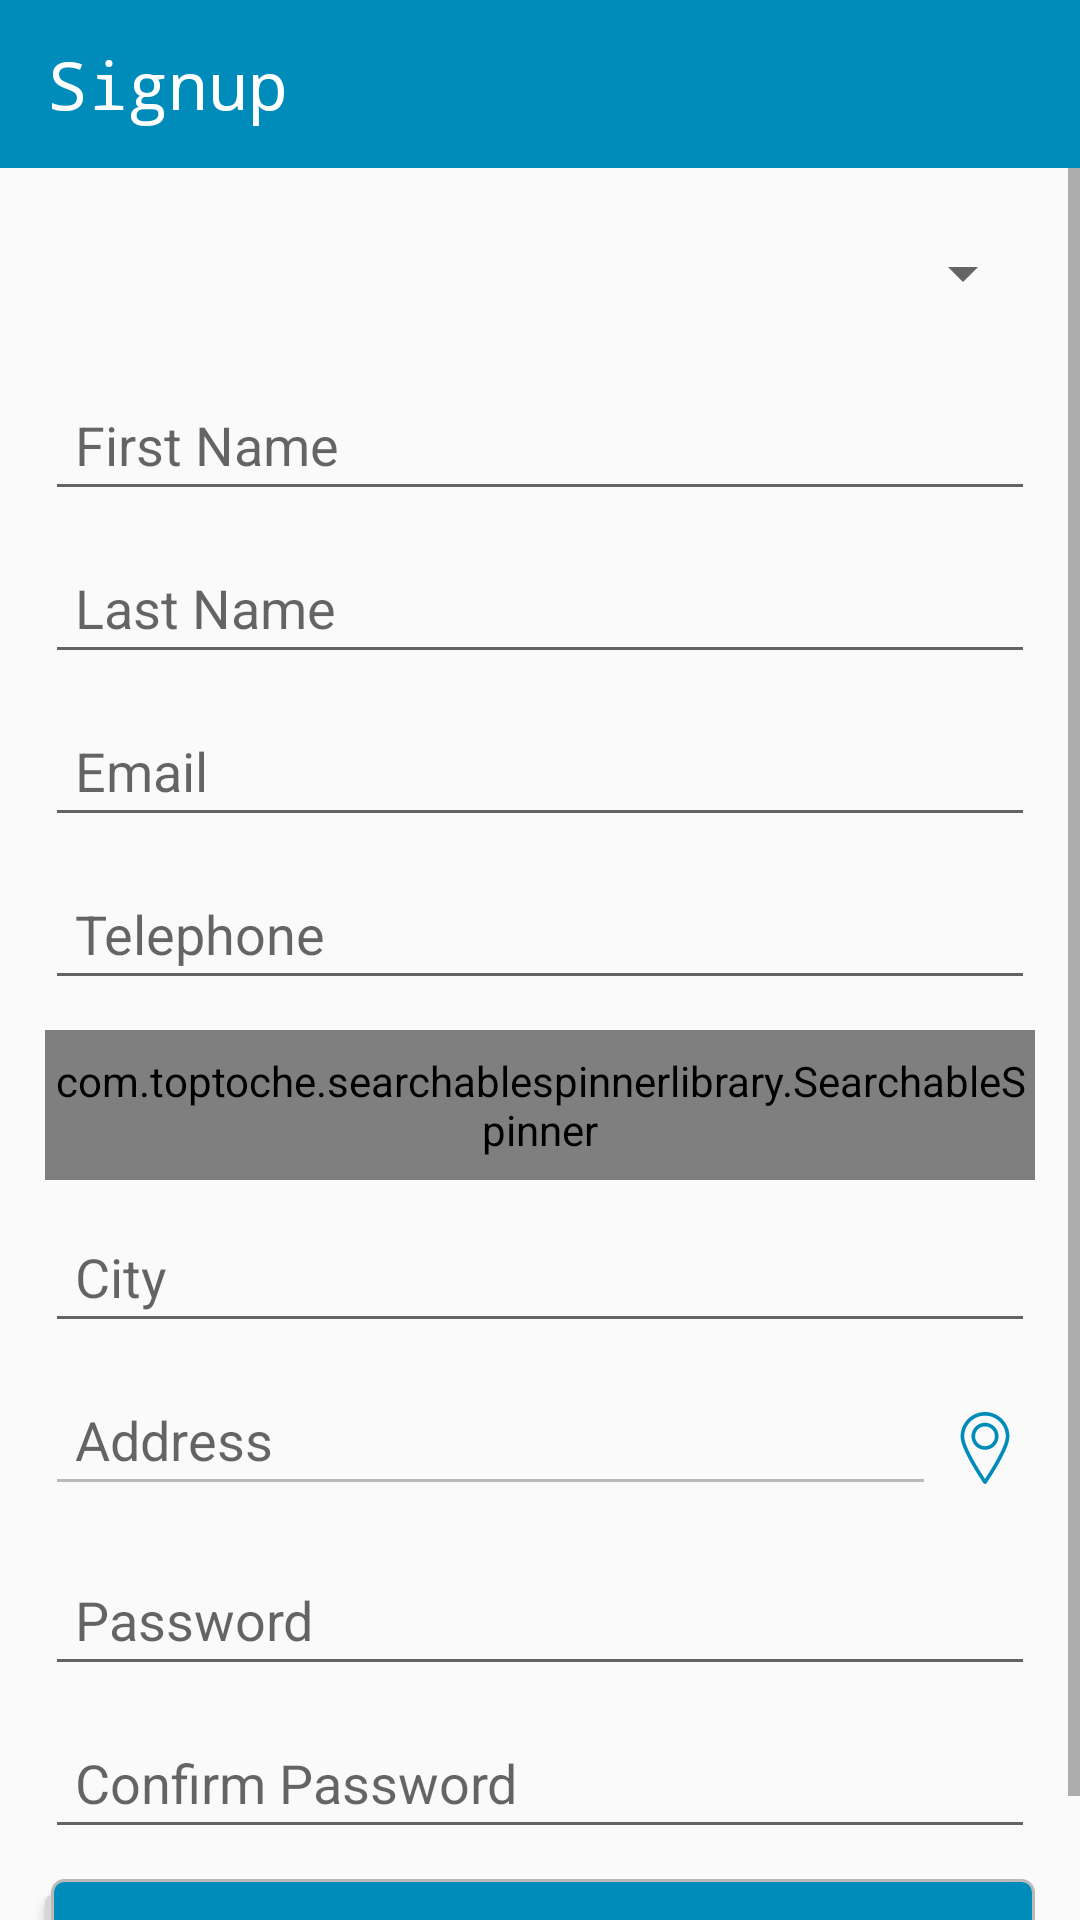

Reconstruct the res/layout file that produces this screen, plus the resources it refers to.
<!-- AndroidManifest.xml: application theme AppTheme -->
<!-- res/layout/activity_signup.xml -->
<?xml version="1.0" encoding="utf-8"?>
<RelativeLayout xmlns:android="http://schemas.android.com/apk/res/android"
    xmlns:tools="http://schemas.android.com/tools"
    android:layout_width="match_parent"
    android:layout_height="match_parent"
    tools:context=".signup.SignupActivity">

    <androidx.appcompat.widget.Toolbar
        android:id="@+id/toolbar"
        android:layout_width="match_parent"
        android:layout_height="wrap_content"
        android:minHeight="?attr/actionBarSize"
        android:background="@color/blue"
        android:theme="@style/ThemeOverlay.AppCompat.Dark.ActionBar">


        <TextView
            android:layout_width="wrap_content"
            android:layout_height="match_parent"
            android:text="@string/signup"
            android:textColor="@color/white"
            android:textSize="22sp"
            android:typeface="monospace" />

    </androidx.appcompat.widget.Toolbar>

    <ScrollView
        android:layout_below="@+id/toolbar"
        android:layout_width="match_parent"
        android:layout_height="wrap_content">

        <LinearLayout
            android:layout_width="match_parent"
            android:layout_height="wrap_content"
            android:orientation="vertical">

            <Spinner
                android:id="@+id/spn_customer_group"
                android:layout_width="match_parent"
                android:layout_height="50dp"
                android:layout_marginLeft="15dp"
                android:layout_marginTop="10dp"
                android:layout_marginRight="15dp" />


            <EditText
                android:id="@+id/et_first_name"
                android:layout_width="match_parent"
                android:layout_height="wrap_content"
                android:layout_marginLeft="15dp"
                android:layout_marginTop="10dp"
                android:layout_marginRight="15dp"
                android:autofillHints="@string/first_name"
                android:hint="@string/first_name"
                android:imeOptions="actionNext"
                android:inputType="textCapWords"
                android:padding="10dp" />

            <EditText
                android:id="@+id/et_last_name"
                android:layout_width="match_parent"
                android:layout_height="wrap_content"
                android:layout_marginLeft="15dp"
                android:layout_marginTop="10dp"
                android:layout_marginRight="15dp"
                android:autofillHints="@string/last_name"
                android:hint="@string/last_name"
                android:imeOptions="actionNext"
                android:inputType="textCapWords"
                android:padding="10dp" />

            <EditText
                android:id="@+id/et_email"
                android:layout_width="match_parent"
                android:layout_height="wrap_content"
                android:layout_marginLeft="15dp"
                android:layout_marginTop="10dp"
                android:layout_marginRight="15dp"
                android:autofillHints="@string/email"
                android:hint="@string/email"
                android:imeOptions="actionNext"
                android:inputType="textEmailAddress"
                android:padding="10dp" />

            <EditText
                android:id="@+id/et_telephone"
                android:layout_width="match_parent"
                android:layout_height="wrap_content"
                android:layout_marginLeft="15dp"
                android:layout_marginTop="10dp"
                android:layout_marginRight="15dp"
                android:autofillHints="@string/telephone"
                android:hint="@string/telephone"
                android:imeOptions="actionNext"
                android:inputType="phone"
                android:padding="10dp" />

            <com.toptoche.searchablespinnerlibrary.SearchableSpinner
                android:id="@+id/spn_country"
                android:layout_width="match_parent"
                android:layout_height="50dp"
                android:layout_marginLeft="15dp"
                android:layout_marginTop="10dp"
                android:layout_marginRight="15dp" />

            <com.toptoche.searchablespinnerlibrary.SearchableSpinner
                android:id="@+id/spn_state"
                android:layout_width="match_parent"
                android:layout_height="50dp"
                android:layout_marginLeft="15dp"
                android:layout_marginTop="10dp"
                android:layout_marginRight="15dp"
                android:visibility="gone" />

            <EditText
                android:id="@+id/et_city"
                android:layout_width="match_parent"
                android:layout_height="wrap_content"
                android:layout_marginLeft="15dp"
                android:layout_marginTop="10dp"
                android:layout_marginRight="15dp"
                android:autofillHints="@string/city"
                android:hint="@string/city"
                android:imeOptions="actionNext"
                android:inputType="textCapWords"
                android:padding="10dp" />

            <LinearLayout
                android:layout_width="match_parent"
                android:layout_height="wrap_content"
                android:layout_marginLeft="15dp"
                android:layout_marginTop="10dp"
                android:layout_marginRight="15dp"
                android:orientation="horizontal"
                android:weightSum="2">

                <EditText
                    android:id="@+id/et_address"
                    android:layout_width="0dp"
                    android:layout_height="wrap_content"
                    android:layout_weight="1.8"
                    android:autofillHints="@string/address"
                    android:enabled="false"
                    android:hint="@string/address"
                    android:imeOptions="actionNext"
                    android:inputType="textCapWords"
                    android:padding="10dp"
                    android:textColor="@color/black" />

                <ImageButton
                    android:id="@+id/btn_getLocation"
                    android:layout_width="0dp"
                    android:layout_height="50dp"
                    android:layout_gravity="center"
                    android:layout_weight="0.2"
                    android:background="@null"
                    android:onClick="onClick"
                    android:src="@drawable/ic_location"
                    tools:ignore="ContentDescription" />


            </LinearLayout>


            <EditText
                android:id="@+id/et_password"
                android:layout_width="match_parent"
                android:layout_height="wrap_content"
                android:layout_marginLeft="15dp"
                android:layout_marginTop="10dp"
                android:layout_marginRight="15dp"
                android:autofillHints="@string/password"
                android:hint="@string/password"
                android:imeOptions="actionNext"
                android:inputType="textPassword"
                android:padding="10dp" />

            <EditText
                android:id="@+id/et_cpassword"
                android:layout_width="match_parent"
                android:layout_height="wrap_content"
                android:layout_marginLeft="15dp"
                android:layout_marginTop="10dp"
                android:layout_marginRight="15dp"
                android:autofillHints="@string/confirm_password"
                android:hint="@string/confirm_password"
                android:imeOptions="actionDone"
                android:inputType="textPassword"
                android:padding="10dp" />

            <Button
                android:id="@+id/btn_signup"
                android:layout_width="match_parent"
                android:layout_height="wrap_content"
                android:layout_marginLeft="15dp"
                android:layout_marginTop="10dp"
                android:layout_marginRight="15dp"
                android:layout_marginBottom="10dp"
                android:background="@drawable/roundedbutton_bg"
                android:onClick="onClick"
                android:text="@string/submit"
                android:textColor="@color/white" />

        </LinearLayout>

    </ScrollView>

</RelativeLayout>
<!-- resources referenced by this layout -->
<resources>
  <color name="black">#000000</color>
  <color name="blue">#008CBA</color>
  <color name="white">#FFFFFF</color>
  <!-- drawable ic_location (drawable) -->
  <vector xmlns:android="http://schemas.android.com/apk/res/android"
      android:width="24dp"
      android:height="24dp"
      android:viewportWidth="491.582"
      android:viewportHeight="491.582">
    <path
        android:fillColor="#008CBA"
        android:pathData="M245.791,0C153.799,0 78.957,74.841 78.957,166.833c0,36.967 21.764,93.187 68.493,176.926c31.887,57.138 63.627,105.4 64.966,107.433l22.941,34.773c2.313,3.507 6.232,5.617 10.434,5.617s8.121,-2.11 10.434,-5.617l22.94,-34.771c1.326,-2.01 32.835,-49.855 64.967,-107.435c46.729,-83.735 68.493,-139.955 68.493,-176.926C412.625,74.841 337.783,0 245.791,0zM322.302,331.576c-31.685,56.775 -62.696,103.869 -64.003,105.848l-12.508,18.959l-12.504,-18.954c-1.314,-1.995 -32.563,-49.511 -64.007,-105.853c-43.345,-77.676 -65.323,-133.104 -65.323,-164.743C103.957,88.626 167.583,25 245.791,25s141.834,63.626 141.834,141.833C387.625,198.476 365.647,253.902 322.302,331.576z"/>
    <path
        android:fillColor="#008CBA"
        android:pathData="M245.791,73.291c-51.005,0 -92.5,41.496 -92.5,92.5s41.495,92.5 92.5,92.5s92.5,-41.496 92.5,-92.5S296.796,73.291 245.791,73.291zM245.791,233.291c-37.22,0 -67.5,-30.28 -67.5,-67.5s30.28,-67.5 67.5,-67.5c37.221,0 67.5,30.28 67.5,67.5S283.012,233.291 245.791,233.291z"/>
  </vector>
  <!-- drawable roundedbutton_bg (drawable) -->
  <?xml version="1.0" encoding="utf-8"?>
  <selector xmlns:android="http://schemas.android.com/apk/res/android">
      <item>
          <layer-list>
              <item android:right="5dp" android:top="5dp">
                  <shape>
                      <corners android:radius="3dp" />
                      <solid android:color="#D6D6D6" />
                  </shape>
              </item>
              <item android:bottom="2dp" android:left="2dp">
                  <shape>
                      <gradient android:angle="270"
                          android:endColor="@color/blue" android:startColor="@color/blue" />
                      <stroke android:width="1dp" android:color="#BABABA" />
                      <corners android:radius="4dp" />
                      <padding android:bottom="10dp" android:left="10dp"
                          android:right="10dp" android:top="10dp" />
                  </shape>
              </item>
          </layer-list>
      </item>
  
  </selector>
  <string name="address">Address</string>
  <string name="city">City</string>
  <string name="confirm_password">Confirm Password</string>
  <string name="email">Email</string>
  <string name="first_name">First Name</string>
  <string name="last_name">Last Name</string>
  <string name="password">Password</string>
  <string name="signup">Signup</string>
  <string name="submit">Submit</string>
  <string name="telephone">Telephone</string>
  <style name="AppTheme" parent="Theme.AppCompat.Light.NoActionBar">
          
          <item name="colorPrimary">@color/colorPrimary</item>
          <item name="colorPrimaryDark">@color/colorPrimaryDark</item>
          <item name="colorAccent">@color/colorAccent</item>
      </style>
  <color name="colorPrimary">#008577</color>
  <color name="colorPrimaryDark">#008CBA</color>
  <color name="colorAccent">#008CBA</color>
</resources>
